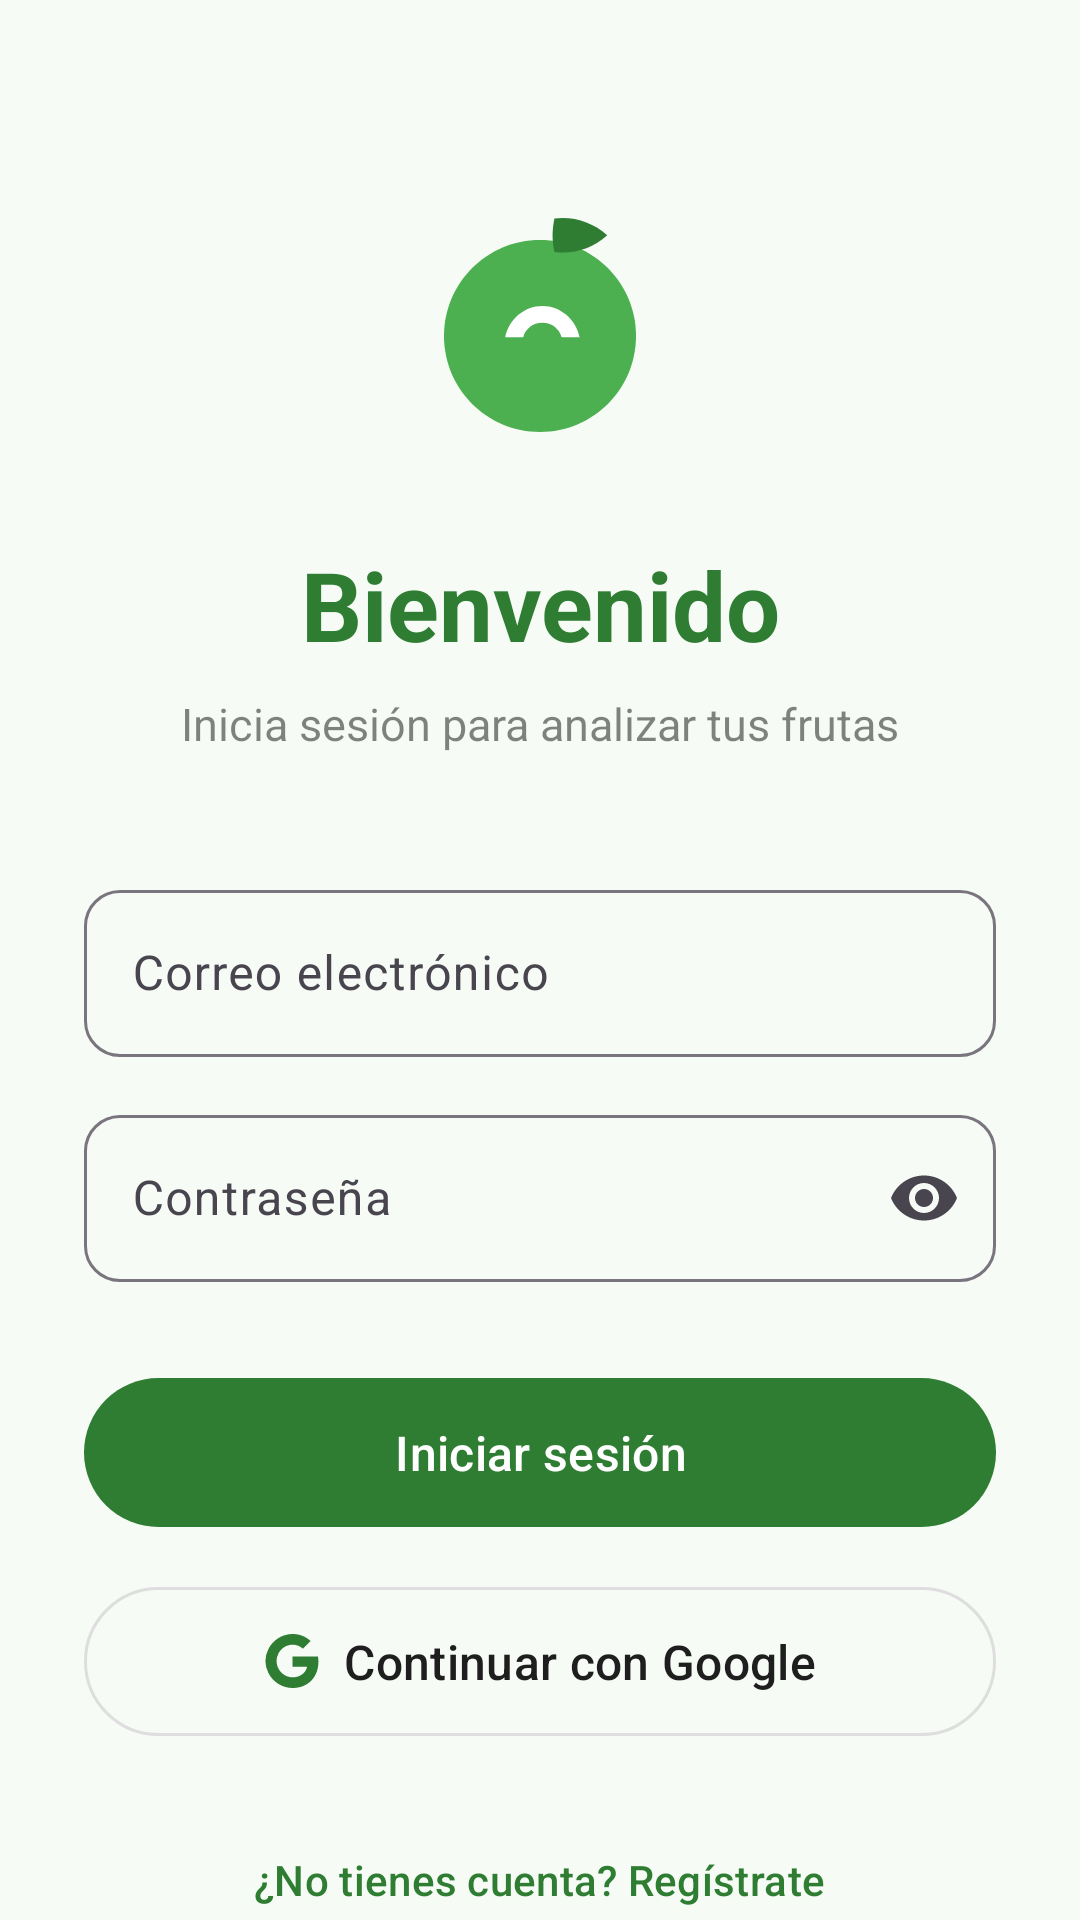

Produce the Android XML layout that renders to this screen, including the resource entries it uses.
<!-- AndroidManifest.xml: application theme Theme.AppFruta -->
<!-- res/layout/activity_login.xml -->
<?xml version="1.0" encoding="utf-8"?>
<FrameLayout xmlns:android="http://schemas.android.com/apk/res/android"
    xmlns:app="http://schemas.android.com/apk/res-auto"
    android:layout_width="match_parent"
    android:layout_height="match_parent"
    android:background="@color/fruit_background">

    <ScrollView
        android:layout_width="match_parent"
        android:layout_height="match_parent"
        android:fillViewport="true"
        android:scrollbars="none">

        <LinearLayout
            android:layout_width="match_parent"
            android:layout_height="wrap_content"
            android:orientation="vertical"
            android:paddingBottom="40dp"
            android:paddingHorizontal="28dp"
            android:paddingTop="64dp">

            
            <ImageView
                android:id="@+id/logoImageView"
                android:layout_width="96dp"
                android:layout_height="96dp"
                android:layout_gravity="center_horizontal"
                android:contentDescription="@string/logo_description"
                android:src="@drawable/ic_fruit_logo" />

            
            <TextView
                android:id="@+id/titleTextView"
                android:layout_width="match_parent"
                android:layout_height="wrap_content"
                android:layout_marginTop="20dp"
                android:gravity="center"
                android:text="@string/login_title"
                android:textColor="@color/fruit_primary"
                android:textSize="32sp"
                android:textStyle="bold" />

            
            <TextView
                android:id="@+id/subtitleTextView"
                android:layout_width="match_parent"
                android:layout_height="wrap_content"
                android:layout_marginTop="8dp"
                android:alpha="0.55"
                android:gravity="center"
                android:text="@string/login_subtitle"
                android:textColor="@color/fruit_on_surface"
                android:textSize="15sp" />

            <Space
                android:layout_width="match_parent"
                android:layout_height="40dp" />

            
            <com.google.android.material.textfield.TextInputLayout
                android:id="@+id/tilEmail"
                style="@style/Widget.Material3.TextInputLayout.OutlinedBox"
                android:layout_width="match_parent"
                android:layout_height="wrap_content"
                android:hint="@string/hint_email"
                app:boxCornerRadiusBottomEnd="12dp"
                app:boxCornerRadiusBottomStart="12dp"
                app:boxCornerRadiusTopEnd="12dp"
                app:boxCornerRadiusTopStart="12dp">

                <com.google.android.material.textfield.TextInputEditText
                    android:id="@+id/etEmail"
                    android:layout_width="match_parent"
                    android:layout_height="wrap_content"
                    android:inputType="textEmailAddress"
                    android:maxLines="1" />
            </com.google.android.material.textfield.TextInputLayout>

            
            <com.google.android.material.textfield.TextInputLayout
                android:id="@+id/tilPassword"
                style="@style/Widget.Material3.TextInputLayout.OutlinedBox"
                android:layout_width="match_parent"
                android:layout_height="wrap_content"
                android:layout_marginTop="14dp"
                android:hint="@string/hint_password"
                app:boxCornerRadiusBottomEnd="12dp"
                app:boxCornerRadiusBottomStart="12dp"
                app:boxCornerRadiusTopEnd="12dp"
                app:boxCornerRadiusTopStart="12dp"
                app:endIconMode="password_toggle">

                <com.google.android.material.textfield.TextInputEditText
                    android:id="@+id/etPassword"
                    android:layout_width="match_parent"
                    android:layout_height="wrap_content"
                    android:inputType="textPassword"
                    android:maxLines="1" />
            </com.google.android.material.textfield.TextInputLayout>

            
            <com.google.android.material.button.MaterialButton
                android:id="@+id/btnLogin"
                android:layout_width="match_parent"
                android:layout_height="wrap_content"
                android:layout_marginTop="28dp"
                android:paddingVertical="14dp"
                android:text="@string/btn_login"
                android:textAllCaps="false"
                android:textSize="16sp"
                app:backgroundTint="@color/fruit_primary"
                app:cornerRadius="28dp" />

            
            <com.google.android.material.button.MaterialButton
                android:id="@+id/btnGoogle"
                style="@style/Widget.Material3.Button.OutlinedButton"
                android:layout_width="match_parent"
                android:layout_height="wrap_content"
                android:layout_marginTop="12dp"
                android:paddingVertical="14dp"
                android:text="@string/btn_google"
                android:textAllCaps="false"
                android:textColor="@color/fruit_on_surface"
                android:textSize="16sp"
                app:cornerRadius="28dp"
                app:icon="@drawable/ic_google"
                app:iconGravity="textStart"
                app:iconPadding="8dp"
                app:strokeColor="#DEDEDE"
                app:strokeWidth="1dp" />

            
            <com.google.android.material.button.MaterialButton
                android:id="@+id/btnGoRegister"
                style="@style/Widget.Material3.Button.TextButton"
                android:layout_width="wrap_content"
                android:layout_height="wrap_content"
                android:layout_gravity="center_horizontal"
                android:layout_marginTop="20dp"
                android:text="@string/btn_go_register"
                android:textAllCaps="false"
                android:textColor="@color/fruit_primary"
                android:textSize="14sp" />

        </LinearLayout>
    </ScrollView>

    
    <com.google.android.material.progressindicator.CircularProgressIndicator
        android:id="@+id/progressIndicator"
        android:layout_width="wrap_content"
        android:layout_height="wrap_content"
        android:layout_gravity="center"
        android:indeterminate="true"
        android:visibility="gone"
        app:indicatorColor="@color/fruit_primary" />

</FrameLayout>
<!-- resources referenced by this layout -->
<resources>
  <color name="fruit_background">#F6FBF5</color>
  <color name="fruit_on_surface">#1E1E1E</color>
  <color name="fruit_primary">#2E7D32</color>
  <!-- drawable ic_fruit_logo (drawable) -->
  <?xml version="1.0" encoding="utf-8"?>
  <vector xmlns:android="http://schemas.android.com/apk/res/android"
      android:width="120dp"
      android:height="120dp"
      android:viewportWidth="24"
      android:viewportHeight="24">
      <path
          android:fillColor="#4CAF50"
          android:pathData="M12,4c4.42,0 8,3.58 8,8s-3.58,8 -8,8 -8,-3.58 -8,-8 3.58,-8 8,-8z" />
      <path
          android:fillColor="#2E7D32"
          android:pathData="M13.2,2.2c1.6,-0.2 3.2,0.3 4.4,1.4 -1.2,1.1 -2.8,1.6 -4.4,1.4 -0.2,-1 -0.2,-1.8 0,-2.8z" />
      <path
          android:fillColor="#FFFFFF"
          android:pathData="M9.1,12.1c0.3,-1.5 1.6,-2.6 3.1,-2.6s2.8,1.1 3.1,2.6h-1.5c-0.2,-0.7 -0.8,-1.2 -1.6,-1.2s-1.4,0.5 -1.6,1.2h-1.5z" />
  </vector>
  <!-- drawable ic_google (drawable) -->
  <?xml version="1.0" encoding="utf-8"?>
  <vector xmlns:android="http://schemas.android.com/apk/res/android"
      android:width="20dp"
      android:height="20dp"
      android:viewportWidth="24"
      android:viewportHeight="24">
      <path
          android:fillColor="#4285F4"
          android:pathData="M23.745,12.27c0,-0.79 -0.07,-1.54 -0.19,-2.27h-11.3v4.51h6.47c-0.29,1.48 -1.14,2.73 -2.4,3.58v3h3.86c2.26,-2.09 3.56,-5.17 3.56,-8.82z" />
      <path
          android:fillColor="#34A853"
          android:pathData="M12.255,24c3.24,0 5.95,-1.08 7.93,-2.91l-3.86,-3c-1.08,0.72 -2.45,1.16 -4.07,1.16c-3.13,0 -5.78,-2.11 -6.73,-4.96h-3.98v3.09C3.515,21.3 7.615,24 12.255,24z" />
      <path
          android:fillColor="#FBBC05"
          android:pathData="M5.525,14.29c-0.25,-0.72 -0.38,-1.49 -0.38,-2.29s0.14,-1.57 0.38,-2.29V6.62h-3.98a11.86,11.86 0,0 0,0 10.76l3.98,-3.09z" />
      <path
          android:fillColor="#EA4335"
          android:pathData="M12.255,4.75c1.77,0 3.35,0.61 4.6,1.8l3.42,-3.42C18.205,1.19 15.495,0 12.255,0c-4.64,0 -8.74,2.7 -10.71,6.62l3.98,3.09c0.95,-2.85 3.6,-4.96 6.73,-4.96z" />
  </vector>
  <string name="btn_go_register">¿No tienes cuenta? Regístrate</string>
  <string name="btn_google">Continuar con Google</string>
  <string name="btn_login">Iniciar sesión</string>
  <string name="hint_email">Correo electrónico</string>
  <string name="hint_password">Contraseña</string>
  <string name="login_subtitle">Inicia sesión para analizar tus frutas</string>
  <string name="login_title">Bienvenido</string>
  <string name="logo_description">Icono FrutaIA</string>
  <style name="Theme.AppFruta" parent="Base.Theme.AppFruta" />
  <style name="Base.Theme.AppFruta" parent="Theme.Material3.DayNight.NoActionBar">
          <item name="colorPrimary">@color/fruit_primary</item>
          <item name="colorOnPrimary">@color/fruit_on_primary</item>
          <item name="colorSecondary">@color/fruit_secondary</item>
          <item name="colorSurface">@color/fruit_surface</item>
          <item name="colorOnSurface">@color/fruit_on_surface</item>
          <item name="android:statusBarColor">@color/fruit_background</item>
          <item name="android:navigationBarColor">@color/fruit_background</item>
      </style>
  <color name="fruit_on_primary">#FFFFFFFF</color>
  <color name="fruit_secondary">#4CAF50</color>
  <color name="fruit_surface">#FFFFFFFF</color>
</resources>
